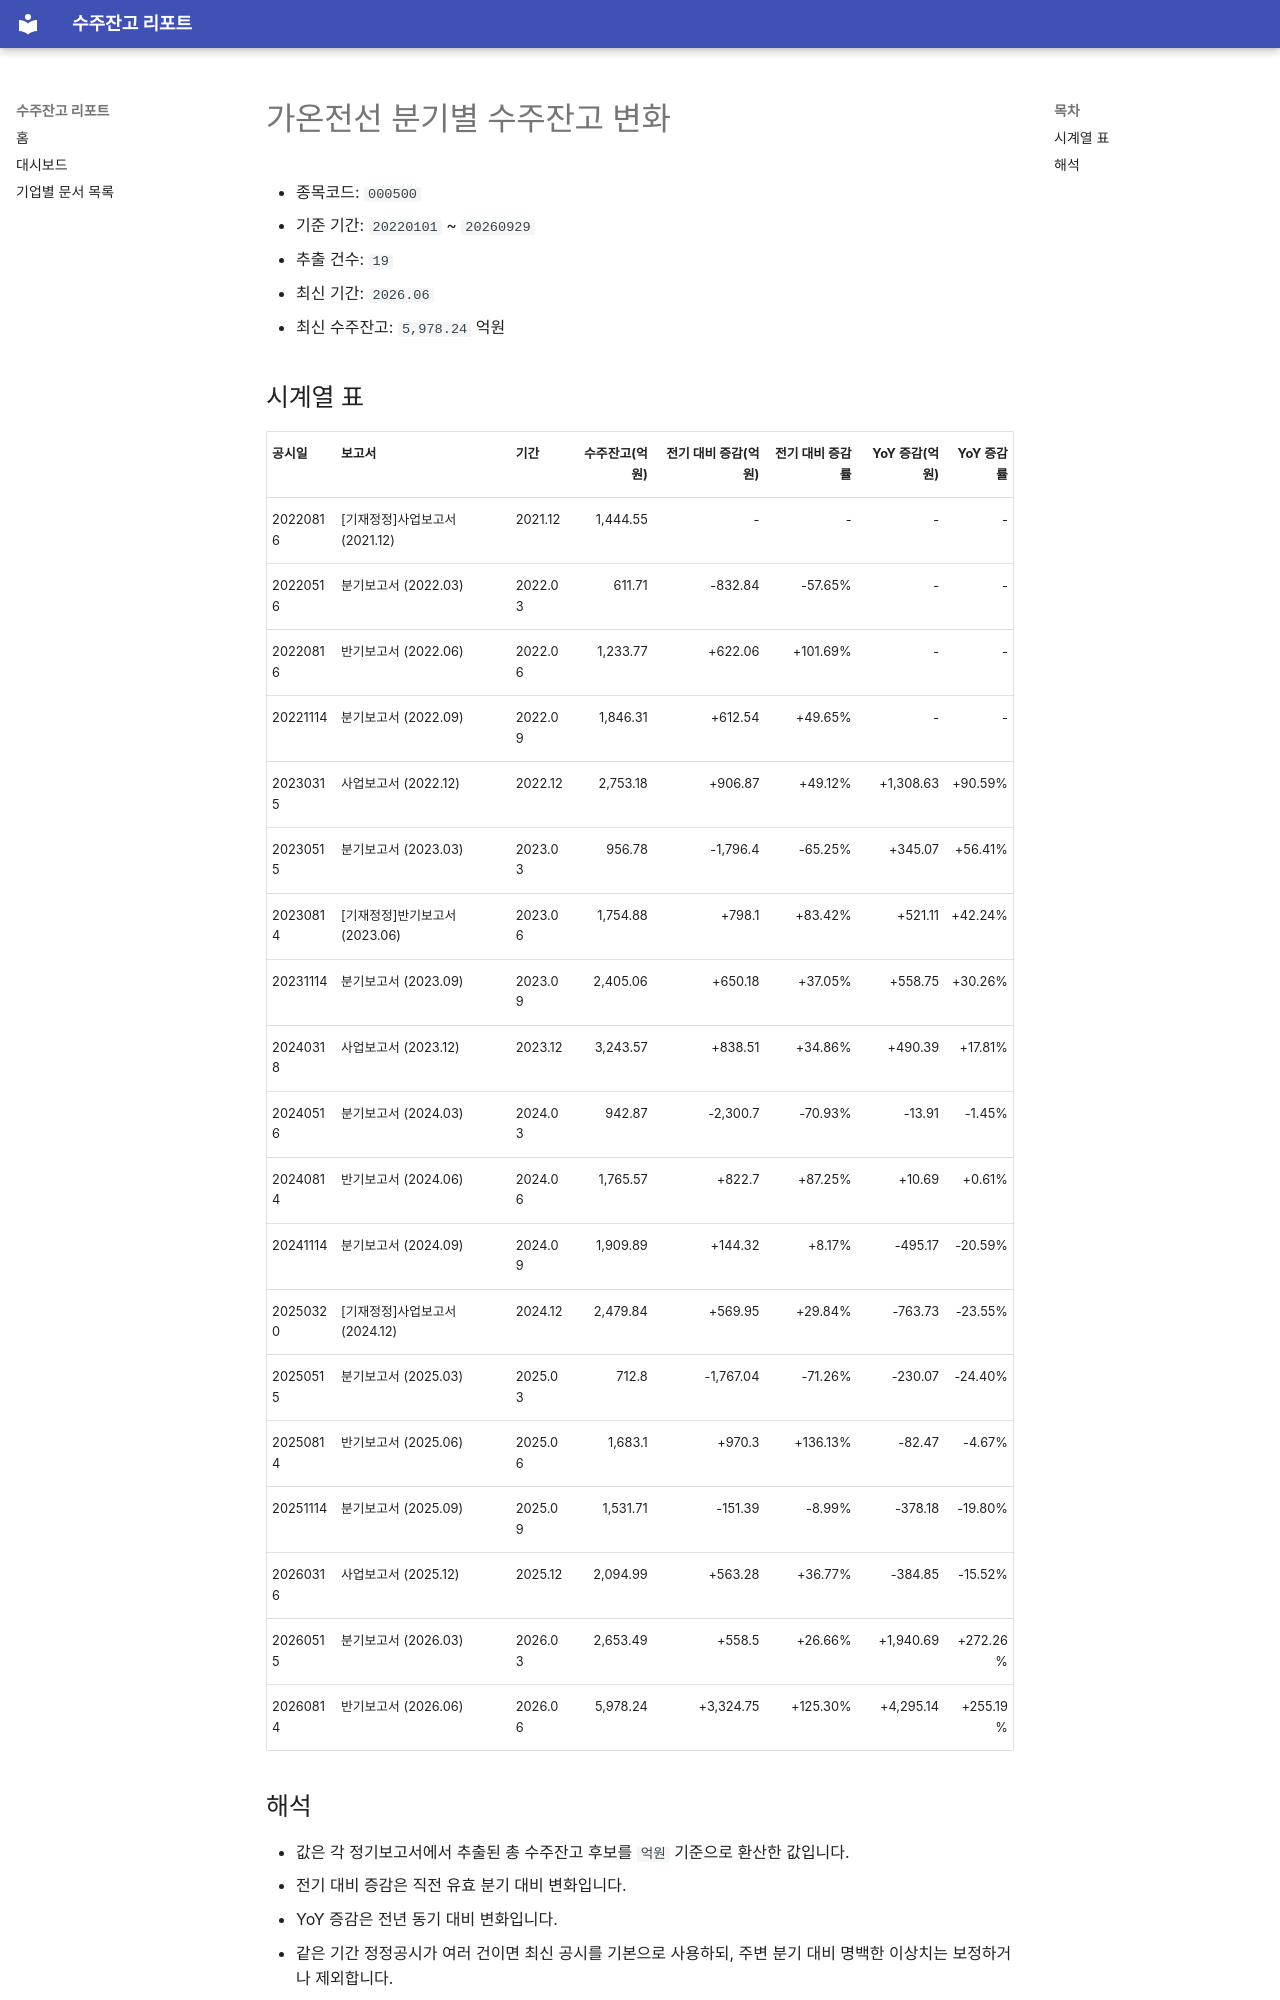

repository: agent-jaden/order-backlog-dashboard · page: companies/가온전선_수주잔고(000500)/index.html · generator: mkdocs

# 가온전선 분기별 수주잔고 변화

- 종목코드: `000500`
- 기준 기간: `20220101` ~ `20260929`
- 추출 건수: `19`
- 최신 기간: `2026.06`
- 최신 수주잔고: `5,978.24` 억원

## 시계열 표

| 공시일 | 보고서 | 기간 | 수주잔고(억원) | 전기 대비 증감(억원) | 전기 대비 증감률 | YoY 증감(억원) | YoY 증감률 |
| --- | --- | --- | ---: | ---: | ---: | ---: | ---: |
| 20220816 | [기재정정]사업보고서 (2021.12) | 2021.12 | 1,444.55 | - | - | - | - |
| 20220516 | 분기보고서 (2022.03) | 2022.03 | 611.71 | -832.84 | -57.65% | - | - |
| 20220816 | 반기보고서 (2022.06) | 2022.06 | 1,233.77 | +622.06 | +101.69% | - | - |
| 20221114 | 분기보고서 (2022.09) | 2022.09 | 1,846.31 | +612.54 | +49.65% | - | - |
| 20230315 | 사업보고서 (2022.12) | 2022.12 | 2,753.18 | +906.87 | +49.12% | +1,308.63 | +90.59% |
| 20230515 | 분기보고서 (2023.03) | 2023.03 | 956.78 | -1,796.4 | -65.25% | +345.07 | +56.41% |
| 20230814 | [기재정정]반기보고서 (2023.06) | 2023.06 | 1,754.88 | +798.1 | +83.42% | +521.11 | +42.24% |
| 20231114 | 분기보고서 (2023.09) | 2023.09 | 2,405.06 | +650.18 | +37.05% | +558.75 | +30.26% |
| 20240318 | 사업보고서 (2023.12) | 2023.12 | 3,243.57 | +838.51 | +34.86% | +490.39 | +17.81% |
| 20240516 | 분기보고서 (2024.03) | 2024.03 | 942.87 | -2,300.7 | -70.93% | -13.91 | -1.45% |
| 20240814 | 반기보고서 (2024.06) | 2024.06 | 1,765.57 | +822.7 | +87.25% | +10.69 | +0.61% |
| 20241114 | 분기보고서 (2024.09) | 2024.09 | 1,909.89 | +144.32 | +8.17% | -495.17 | -20.59% |
| 20250320 | [기재정정]사업보고서 (2024.12) | 2024.12 | 2,479.84 | +569.95 | +29.84% | -763.73 | -23.55% |
| 20250515 | 분기보고서 (2025.03) | 2025.03 | 712.8 | -1,767.04 | -71.26% | -230.07 | -24.40% |
| 20250814 | 반기보고서 (2025.06) | 2025.06 | 1,683.1 | +970.3 | +136.13% | -82.47 | -4.67% |
| 20251114 | 분기보고서 (2025.09) | 2025.09 | 1,531.71 | -151.39 | -8.99% | -378.18 | -19.80% |
| 20260316 | 사업보고서 (2025.12) | 2025.12 | 2,094.99 | +563.28 | +36.77% | -384.85 | -15.52% |
| 20260515 | 분기보고서 (2026.03) | 2026.03 | 2,653.49 | +558.5 | +26.66% | +1,940.69 | +272.26% |
| 20260814 | 반기보고서 (2026.06) | 2026.06 | 5,978.24 | +3,324.75 | +125.30% | +4,295.14 | +255.19% |
